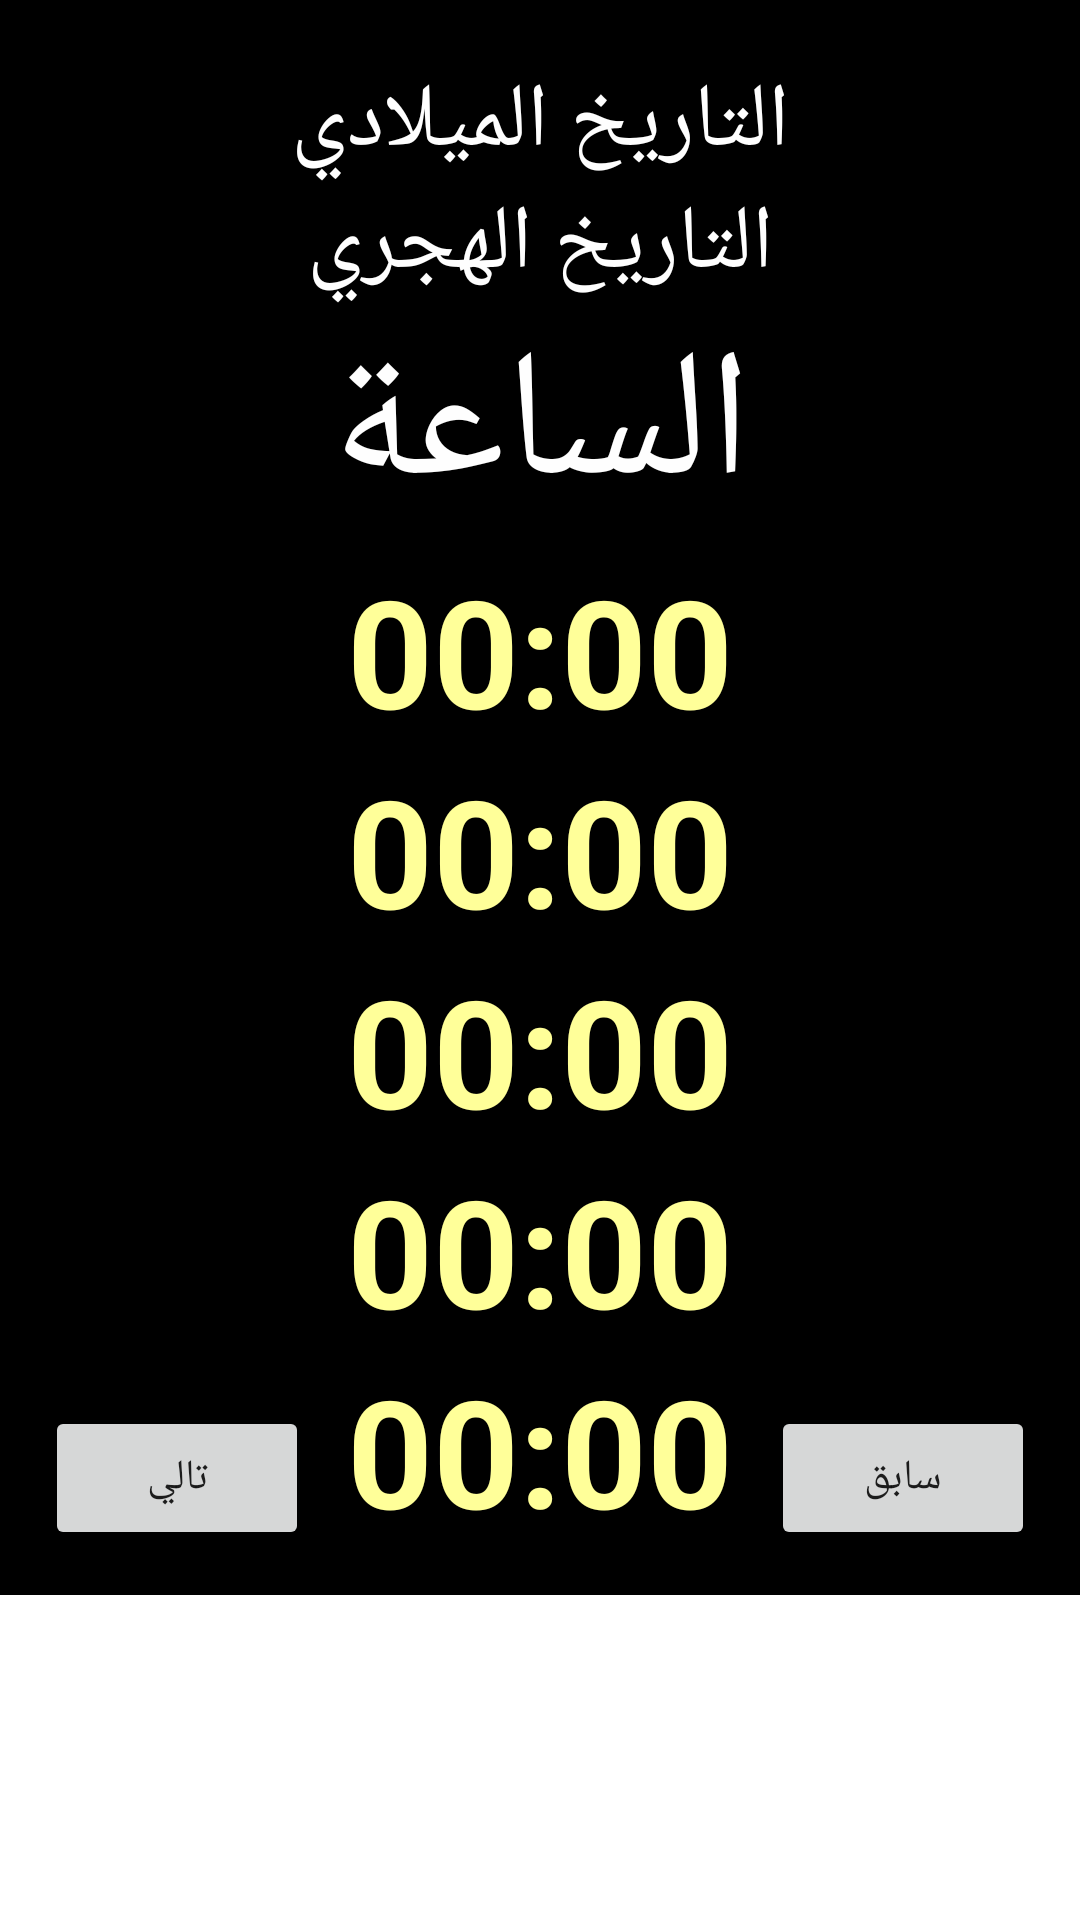

This screen was rendered from an Android layout file. Write that file and the resources it references.
<!-- AndroidManifest.xml: application theme AppTheme -->
<!-- res/layout/activity_main.xml -->
<ScrollView xmlns:android="http://schemas.android.com/apk/res/android"
    xmlns:tools="http://schemas.android.com/tools"
    android:layout_width="fill_parent"
    android:layout_height="fill_parent"
    android:fitsSystemWindows="true">
    <RelativeLayout
        android:background="@color/background_black"
        android:paddingLeft="15dp"
        android:paddingTop="0dp"
        android:paddingRight="15dp"
        android:paddingBottom="15dp"
        android:layout_width="fill_parent"
        android:layout_height="wrap_content"
        tools:context=".MainActivity">
        
        <TextView android:textSize="30.0sp" android:textColor="#FEFEFE" android:gravity="center" android:id="@+id/d_gre" android:layout_width="match_parent" android:layout_height="wrap_content" android:text="التاريخ الميلادي" android:layout_alignParentLeft="true" android:layout_below="@+id/v_1" android:layout_alignParentStart="true"/>
        <TextView android:textSize="30.0sp" android:textColor="#FEFEFE" android:gravity="center" android:id="@+id/d_hij" android:layout_width="match_parent" android:layout_height="wrap_content" android:text="التاريخ الهجري" android:layout_below="@+id/d_gre" android:layout_alignParentLeft="true"/>
        <TextView android:textSize="60.0sp" android:textColor="#fefefe" android:gravity="center" android:id="@+id/t_djc" android:layout_width="match_parent" android:layout_height="wrap_content" android:text="الساعة" android:layout_below="@+id/d_hij" android:layout_alignParentLeft="true" android:layout_alignParentStart="true"/>
        <TextView android:textAppearance="?android:textAppearanceLarge" android:textSize="50.0sp" android:textStyle="bold" android:textColor="#ffffff99" android:gravity="center" android:id="@+id/t_faj" android:onClick="onClick" android:layout_width="match_parent" android:layout_height="wrap_content" android:text="00:00" android:layout_below="@+id/t_djc" android:layout_alignParentRight="true" android:layout_alignParentLeft="true"/>
        <TextView android:layout_width="wrap_content" android:layout_height="wrap_content" android:textSize="35.0sp" android:textColor="#00ff00" android:gravity="center" android:id="@+id/bf" tools:text="00:00" android:layout_below="@+id/t_djc" android:layout_alignParentRight="true" android:layout_above="@+id/t_doh"/>
        <TextView android:layout_width="wrap_content" android:layout_height="wrap_content" android:textSize="40.0sp" android:textColor="#ff0000" android:gravity="center" android:id="@+id/af" tools:text="00:00" android:layout_below="@+id/t_djc" android:layout_alignParentLeft="true" android:layout_above="@+id/ad"/>
        <TextView android:textAppearance="?android:textAppearanceLarge" android:textSize="50.0sp" android:textStyle="bold" android:textColor="#ffffff99" android:gravity="center" android:id="@+id/t_doh" android:layout_width="match_parent" android:layout_height="wrap_content" android:text="00:00" android:layout_below="@+id/t_faj" android:layout_alignParentRight="true" android:layout_alignParentLeft="true"/>
        <TextView android:layout_width="wrap_content" android:layout_height="wrap_content" android:textSize="40.0sp" android:textColor="#00ff00" android:gravity="center" android:id="@+id/bd" tools:text="00:00" android:layout_below="@+id/bf" android:layout_alignParentRight="true" android:layout_above="@+id/ba"/>
        <TextView android:layout_width="wrap_content" android:layout_height="wrap_content" android:textSize="40.0sp" android:textColor="#ff0000" android:gravity="center" android:id="@+id/ad" android:layout_alignBottom="@+id/t_doh" tools:text="00:00" android:layout_below="@+id/t_faj" android:layout_alignParentLeft="true"/>
        <TextView android:textAppearance="?android:textAppearanceLarge" android:textSize="50.0sp" android:textStyle="bold" android:textColor="#ffffff99" android:gravity="center" android:id="@+id/t_asr" android:layout_width="match_parent" android:layout_height="wrap_content" android:text="00:00" android:layout_below="@+id/t_doh" android:layout_alignParentRight="true" android:layout_alignParentLeft="true"/>
        <TextView android:layout_width="wrap_content" android:layout_height="wrap_content" android:textSize="40.0sp" android:textColor="#00ff00" android:gravity="center" android:id="@+id/ba" tools:text="00:00" android:layout_below="@+id/t_doh" android:layout_alignParentRight="true" android:layout_above="@+id/t_mag"/>
        <TextView android:layout_width="wrap_content" android:layout_height="wrap_content" android:textSize="40.0sp" android:textColor="#ff0000" android:gravity="center" android:id="@+id/aa" android:layout_alignBottom="@+id/t_asr" android:layout_alignLeft="@+id/ad" android:layout_alignTop="@+id/t_asr" tools:text="00:00"/>
        <TextView android:textAppearance="?android:textAppearanceLarge" android:textSize="50.0sp" android:textStyle="bold" android:textColor="#ffffff99" android:gravity="center" android:id="@+id/t_mag" android:layout_width="match_parent" android:layout_height="wrap_content" android:text="00:00" android:layout_below="@+id/t_asr" android:layout_alignParentRight="true" android:layout_alignParentLeft="true"/>
        <TextView android:layout_width="wrap_content" android:layout_height="wrap_content" android:textSize="40.0sp" android:textColor="#00ff00" android:gravity="center" android:id="@+id/bm" tools:text="00:00" android:layout_below="@+id/ba" android:layout_alignParentRight="true" android:layout_above="@+id/t_ish"/>
        <TextView android:layout_width="wrap_content" android:layout_height="wrap_content" android:textSize="40.0sp" android:textColor="#ff0000" android:gravity="center" android:id="@+id/am" android:layout_alignBottom="@+id/t_mag" android:layout_alignLeft="@+id/aa" android:layout_alignTop="@+id/t_mag" tools:text="00:00"/>
        <TextView android:textAppearance="?android:textAppearanceLarge" android:textSize="50.0sp" android:textStyle="bold" android:textColor="#ffffff99" android:gravity="center" android:id="@+id/t_ish" android:layout_width="match_parent" android:layout_height="wrap_content" android:text="00:00" android:layout_below="@+id/am" android:layout_alignParentRight="true" android:layout_alignParentLeft="true"/>
        <TextView android:layout_width="wrap_content" android:layout_height="wrap_content" android:textSize="40.0sp" android:textColor="#00ff00" android:gravity="center" android:id="@+id/bi" tools:text="00:00" android:layout_alignBottom="@+id/t_ish" android:layout_alignParentRight="true" android:layout_below="@+id/t_mag"/>
        <TextView android:layout_width="wrap_content" android:layout_height="wrap_content" android:textSize="40.0sp" android:textColor="#ff0000" android:gravity="center" android:id="@+id/ai" android:layout_alignBottom="@+id/t_ish" android:layout_alignLeft="@+id/am" android:layout_below="@+id/am" tools:text="00:00"/>
        <Button
            android:id="@+id/back"
            android:layout_width="wrap_content"
            android:layout_height="wrap_content"
            android:layout_alignParentEnd="true"
            android:layout_alignParentBottom="true"
            android:text="سابق" />

        
        <Button
            android:id="@+id/next"
            android:layout_width="wrap_content"
            android:layout_height="wrap_content"
            android:layout_alignParentStart="true"
            android:layout_alignParentBottom="true"
            android:layout_gravity="left"
            android:text="تالي" />

        
        <Button
            android:id="@+id/retour"
            android:layout_width="wrap_content"
            android:layout_height="wrap_content"
            android:layout_alignParentBottom="true"
            android:layout_centerHorizontal="true"
            android:layout_gravity="center"
            android:text="اليوم"
            android:visibility="invisible" />
        <LinearLayout android:layout_width="match_parent" android:layout_height="wrap_content" android:orientation="vertical" android:id="@+id/linearLayout"/>
        <TextView android:layout_width="wrap_content" android:layout_height="wrap_content" android:textSize="15.0sp" android:id="@+id/v_1" android:textColor="#FEFEFE" android:layout_alignParentTop="true" android:layout_alignParentRight="true" android:background="#000000"/>
        <TextView android:layout_width="wrap_content" android:layout_height="wrap_content" android:textSize="15.0sp" android:layout_below="@+id/linearLayout" android:layout_alignLeft="@+id/retour" android:layout_alignStart="@+id/retour" android:id="@+id/v_2" android:textColor="#FEFEFE" android:layout_alignParentTop="true" android:background="#000000"/>

        <TextView
            android:id="@+id/v_3"
            android:layout_width="match_parent"
            android:layout_height="wrap_content"
            android:layout_alignParentLeft="true"
            android:layout_alignParentTop="true"
            android:background="#000000"
            android:textColor="#FEFEFE"
            android:textSize="15.0sp" />
    </RelativeLayout>
</ScrollView>
<!-- resources referenced by this layout -->
<resources>
  <color name="background_black">#000000</color>
  <style name="AppTheme" parent="Theme.MaterialComponents.DayNight.DarkActionBar">
          
          <item name="colorPrimary">@color/colorPrimary</item>
          <item name="colorPrimaryDark">@color/colorPrimaryDark</item>
          <item name="colorAccent">@color/colorAccent</item>
  
          
          <item name="actionOverflowMenuStyle">@style/OverflowMenuStyle</item>
          <item name="popupMenuStyle">@style/PopupMenuStyle</item>
          <item name="android:popupMenuStyle">@style/PopupMenuStyle</item>
          <item name="android:itemTextAppearance">@style/PopupMenuTextAppearance</item>
  
          
          <item name="android:fitsSystemWindows">true</item>
          <item name="android:navigationBarColor">@color/background_black</item>
      </style>
  <color name="colorPrimary">#3F51B5</color>
  <color name="colorPrimaryDark">#303F9F</color>
  <color name="colorAccent">#FF4081</color>
  <style name="OverflowMenuStyle" parent="Widget.MaterialComponents.PopupMenu.Overflow">
          <item name="android:popupBackground">@color/colorPrimaryDark</item>
      </style>
  <style name="PopupMenuStyle" parent="Widget.MaterialComponents.PopupMenu">
          <item name="android:popupBackground">@color/colorPrimaryDark</item>
      </style>
  <style name="PopupMenuTextAppearance" parent="@android:style/TextAppearance.Widget.TextView.PopupMenu">
          <item name="android:textColor">@android:color/white</item>
          <item name="android:textSize">16sp</item>
      </style>
</resources>
